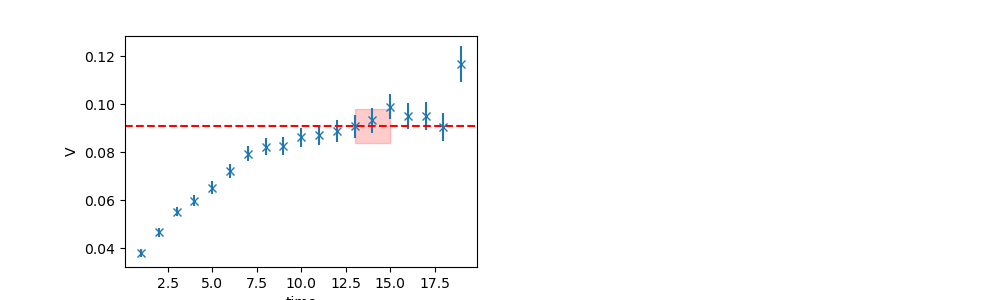

The file beside this chart, header and first rows:
	EffectiveMass	Error	RegUp	RegLow
0	0.09083	0.007041	16	13
